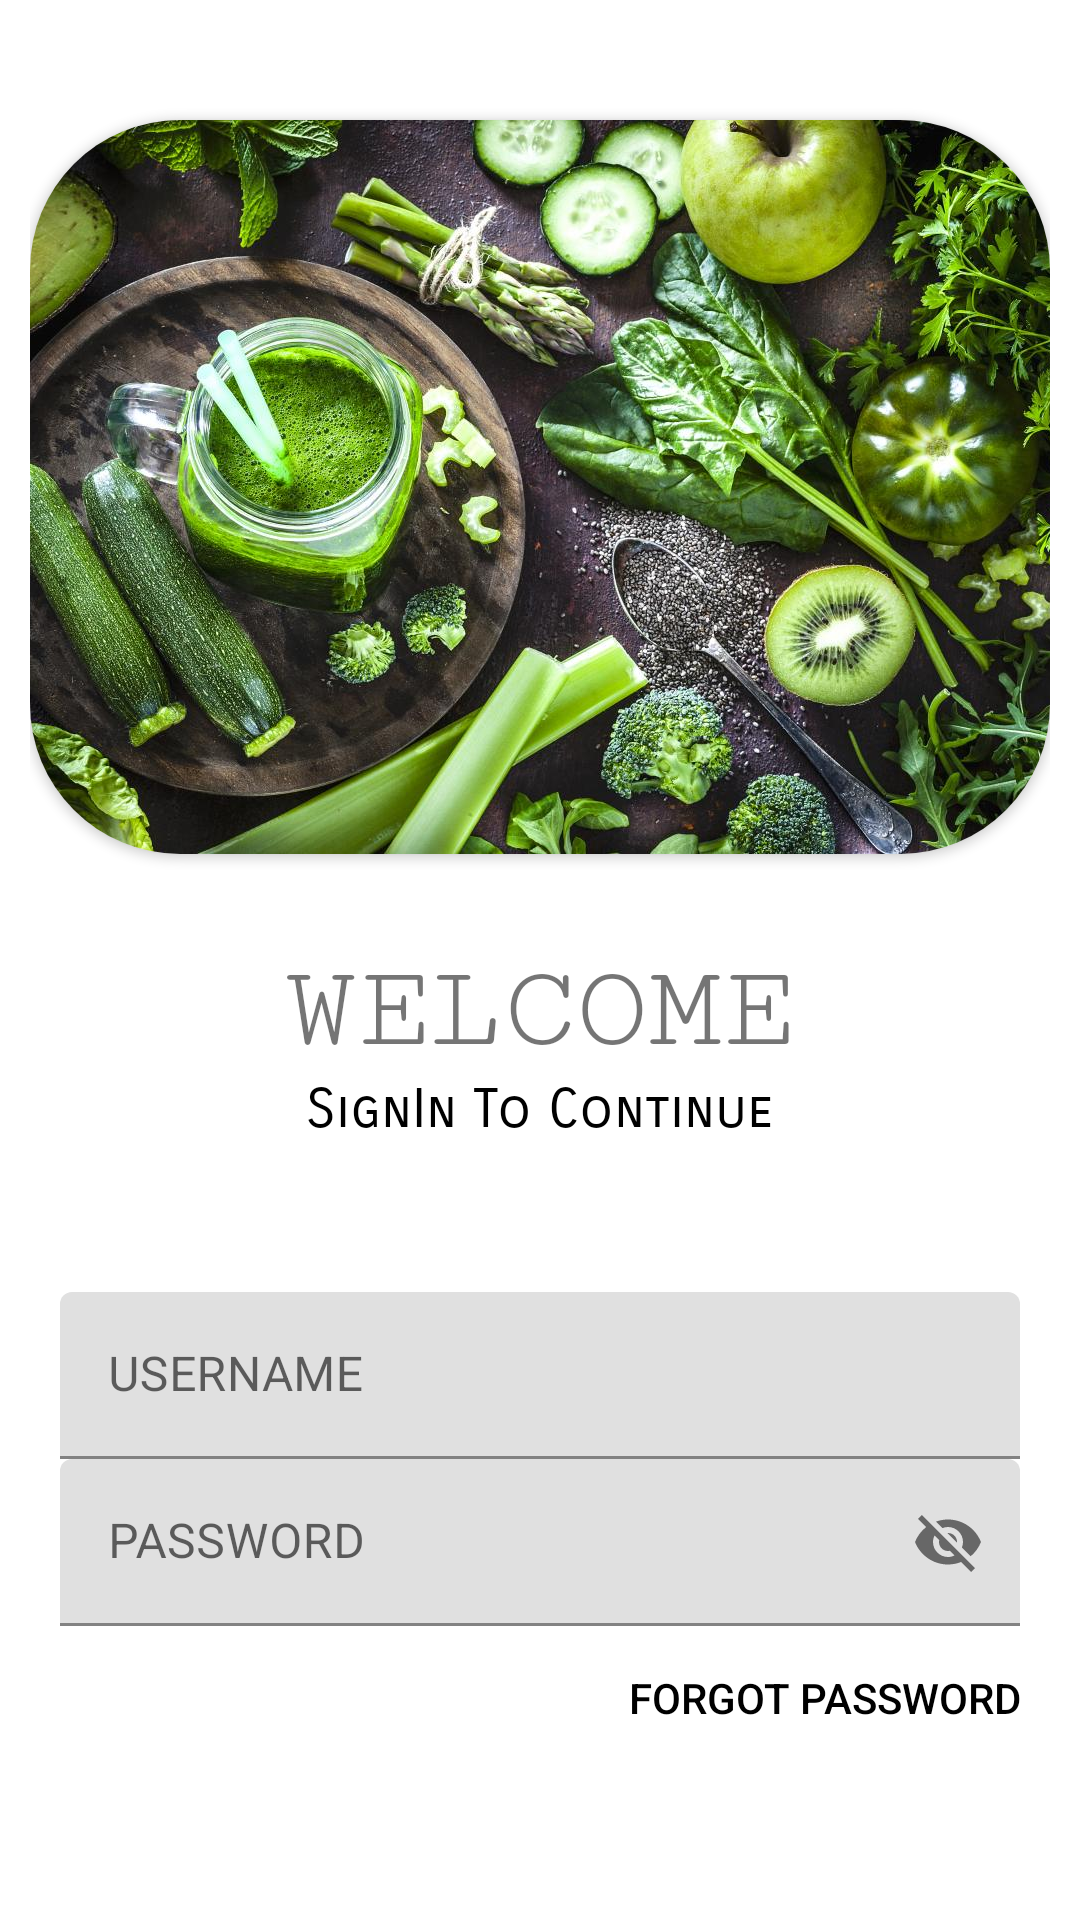

This screen was rendered from an Android layout file. Write that file and the resources it references.
<!-- AndroidManifest.xml: application theme Theme.Clorofill_app -->
<!-- res/layout/activity_main.xml -->
<?xml version="1.0" encoding="utf-8"?>
<LinearLayout xmlns:android="http://schemas.android.com/apk/res/android"
    xmlns:app="http://schemas.android.com/apk/res-auto"
    xmlns:tools="http://schemas.android.com/tools"
        android:layout_width="match_parent"
        android:layout_height="match_parent"
        android:orientation="vertical"
        android:layout_margin="0dp"
        android:padding="10dp"
        android:background="@color/white"
        tools:context=".MainActivity">


        <androidx.cardview.widget.CardView
            android:layout_width="wrap_content"
            android:layout_height="wrap_content"
            android:layout_gravity="center"
            app:cardCornerRadius="50dp"
            android:layout_marginTop="30dp"
            android:elevation="10dp">
            <ImageView
                android:layout_width="1100px"
                android:layout_height="734px"
                android:layout_gravity="center"
                android:src="@drawable/chloro1" />
        </androidx.cardview.widget.CardView>

        <TextView
            android:id="@+id/welcome"
            android:layout_width="wrap_content"
            android:layout_height="wrap_content"
            android:paddingTop="30dp"
            android:layout_gravity="center"
            android:text="WELCOME"
            android:textSize="40sp"
            android:fontFamily="serif-monospace"/>
        <TextView
            android:id="@+id/message"
            android:layout_width="wrap_content"
            android:layout_height="wrap_content"
            android:layout_gravity="center"
            android:text="SignIn To Continue"
            android:textSize="18sp"
            android:textColor="@color/black"
            android:fontFamily="sans-serif-smallcaps"/>


        <LinearLayout
            android:layout_width="match_parent"
            android:layout_height="wrap_content"
            android:padding="10dp"
            android:layout_marginTop="40dp"
            android:layout_marginBottom="20dp"
            android:orientation="vertical"
            >

            <com.google.android.material.textfield.TextInputLayout
                android:layout_width="match_parent"
                android:background="@color/white"
                android:layout_height="match_parent">

                <com.google.android.material.textfield.TextInputEditText
                    android:id="@+id/username"
                    android:layout_width="match_parent"
                    android:layout_height="wrap_content"
                    android:hint="USERNAME" />
            </com.google.android.material.textfield.TextInputLayout>


            <com.google.android.material.textfield.TextInputLayout
                android:layout_width="match_parent"
                android:layout_height="match_parent"
                android:background="@color/white"
                app:passwordToggleEnabled="true">

                <com.google.android.material.textfield.TextInputEditText
                    android:id="@+id/Password"
                    android:layout_width="match_parent"
                    android:layout_height="wrap_content"
                    android:hint="PASSWORD" />
            </com.google.android.material.textfield.TextInputLayout>


            <Button
                android:id="@+id/forgotpasswordButton"
                android:layout_width="wrap_content"
                android:layout_height="wrap_content"
                android:background="#00000000"
                android:elevation="0dp"
                android:text="Forgot password"
                android:textColor="@color/black"
                android:layout_gravity="right"/>


            <Button
                android:id="@+id/next"
                android:layout_width="300dp"
                android:layout_height="wrap_content"
                android:layout_gravity="center"
                android:text="Log-In"
                android:background="@color/black"
                android:textColor="#FFFF"
                android:layout_marginTop="5dp"
                android:layout_marginBottom="5dp"/>

            <Button
                android:id="@+id/register"
                android:layout_width="wrap_content"
                android:layout_height="wrap_content"
                android:background="#00000000"
                android:elevation="0dp"
                android:text="New User?SIGN-UP"
                android:textColor="@color/black"
                android:layout_gravity="center"/>

        </LinearLayout>



    </LinearLayout>
<!-- resources referenced by this layout -->
<resources>
  <color name="black">#FF000000</color>
  <color name="white">#FFFFFFFF</color>
  <!-- drawable chloro1: jpg bitmap (drawable-v24, 200424 bytes) -->
  <style name="Theme.Clorofill_app" parent="Theme.MaterialComponents.DayNight.DarkActionBar">
          
          <item name="colorPrimary">@color/purple_500</item>
          <item name="colorPrimaryVariant">@color/purple_700</item>
          <item name="colorOnPrimary">@color/white</item>
          
          <item name="colorSecondary">@color/teal_200</item>
          <item name="colorSecondaryVariant">@color/teal_700</item>
          <item name="colorOnSecondary">@color/black</item>
          
          <item name="android:statusBarColor" tools:targetApi="l">?attr/colorPrimaryVariant</item>
          
      </style>
  <color name="purple_500">#000000</color>
  <color name="purple_700">#000000</color>
  <color name="teal_200">#FF03DAC5</color>
  <color name="teal_700">#FF018786</color>
</resources>
